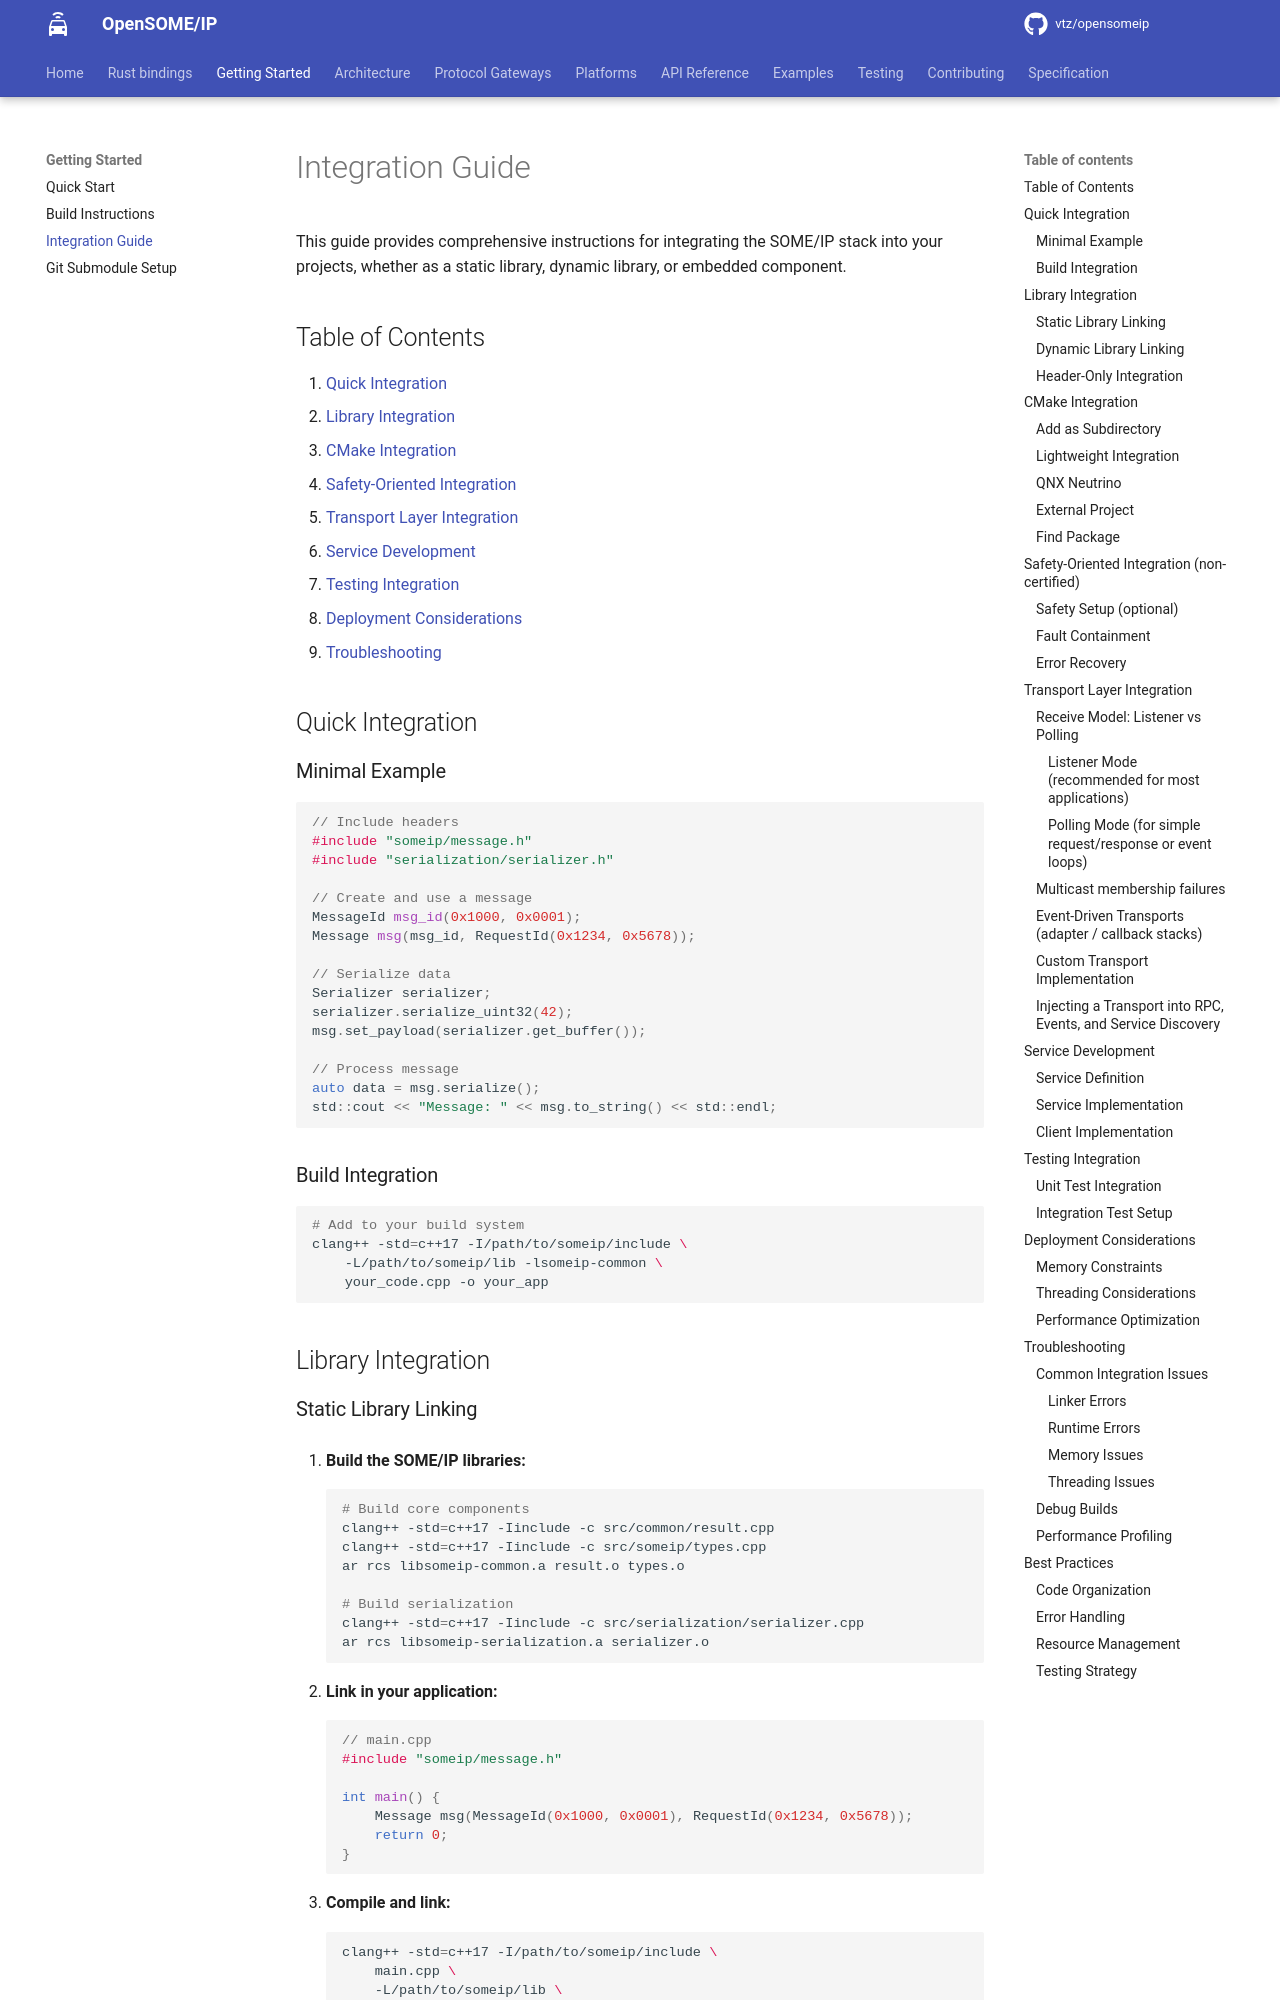

repository: vtz/opensomeip · page: INTEGRATION_GUIDE/index.html · generator: mkdocs

<!--
  Copyright (c) 2025 Vinicius Tadeu Zein

  See the NOTICE file(s) distributed with this work for additional
  information regarding copyright ownership.

  This program and the accompanying materials are made available under the
  terms of the Apache License Version 2.0 which is available at
  https://www.apache.org/licenses/LICENSE-2.0

  SPDX-License-Identifier: Apache-2.0
-->

# Integration Guide

This guide provides comprehensive instructions for integrating the SOME/IP stack into your projects, whether as a static library, dynamic library, or embedded component.

## Table of Contents

1. [Quick Integration](#quick-integration)
2. [Library Integration](#library-integration)
3. [CMake Integration](#cmake-integration)
4. [Safety-Oriented Integration](#safety-oriented-integration-non-certified)
5. [Transport Layer Integration](#transport-layer-integration)
6. [Service Development](#service-development)
7. [Testing Integration](#testing-integration)
8. [Deployment Considerations](#deployment-considerations)
9. [Troubleshooting](#troubleshooting)

## Quick Integration

### Minimal Example

```cpp
// Include headers
#include "someip/message.h"
#include "serialization/serializer.h"

// Create and use a message
MessageId msg_id(0x1000, 0x0001);
Message msg(msg_id, RequestId(0x1234, 0x5678));

// Serialize data
Serializer serializer;
serializer.serialize_uint32(42);
msg.set_payload(serializer.get_buffer());

// Process message
auto data = msg.serialize();
std::cout << "Message: " << msg.to_string() << std::endl;
```

### Build Integration

```bash
# Add to your build system
clang++ -std=c++17 -I/path/to/someip/include \
    -L/path/to/someip/lib -lsomeip-common \
    your_code.cpp -o your_app
```

## Library Integration

### Static Library Linking

1. **Build the SOME/IP libraries:**
   ```bash
   # Build core components
   clang++ -std=c++17 -Iinclude -c src/common/result.cpp
   clang++ -std=c++17 -Iinclude -c src/someip/types.cpp
   ar rcs libsomeip-common.a result.o types.o

   # Build serialization
   clang++ -std=c++17 -Iinclude -c src/serialization/serializer.cpp
   ar rcs libsomeip-serialization.a serializer.o
   ```

2. **Link in your application:**
   ```cpp
   // main.cpp
   #include "someip/message.h"

   int main() {
       Message msg(MessageId(0x1000, 0x0001), RequestId(0x1234, 0x5678));
       return 0;
   }
   ```

3. **Compile and link:**
   ```bash
   clang++ -std=c++17 -I/path/to/someip/include \
       main.cpp \
       -L/path/to/someip/lib \
       -lsomeip-common -lsomeip-serialization \
       -o my_app
   ```

### Dynamic Library Linking

```bash
# Build shared libraries
clang++ -std=c++17 -fPIC -Iinclude -c src/common/result.cpp
clang++ -std=c++17 -fPIC -Iinclude -c src/someip/types.cpp
clang++ -shared -o libsomeip-common.so result.o types.o

# Link dynamically
clang++ -std=c++17 -Iinclude main.cpp -L. -lsomeip-common -o my_app

# Set library path at runtime
export LD_LIBRARY_PATH=/path/to/someip/lib:$LD_LIBRARY_PATH
./my_app
```
